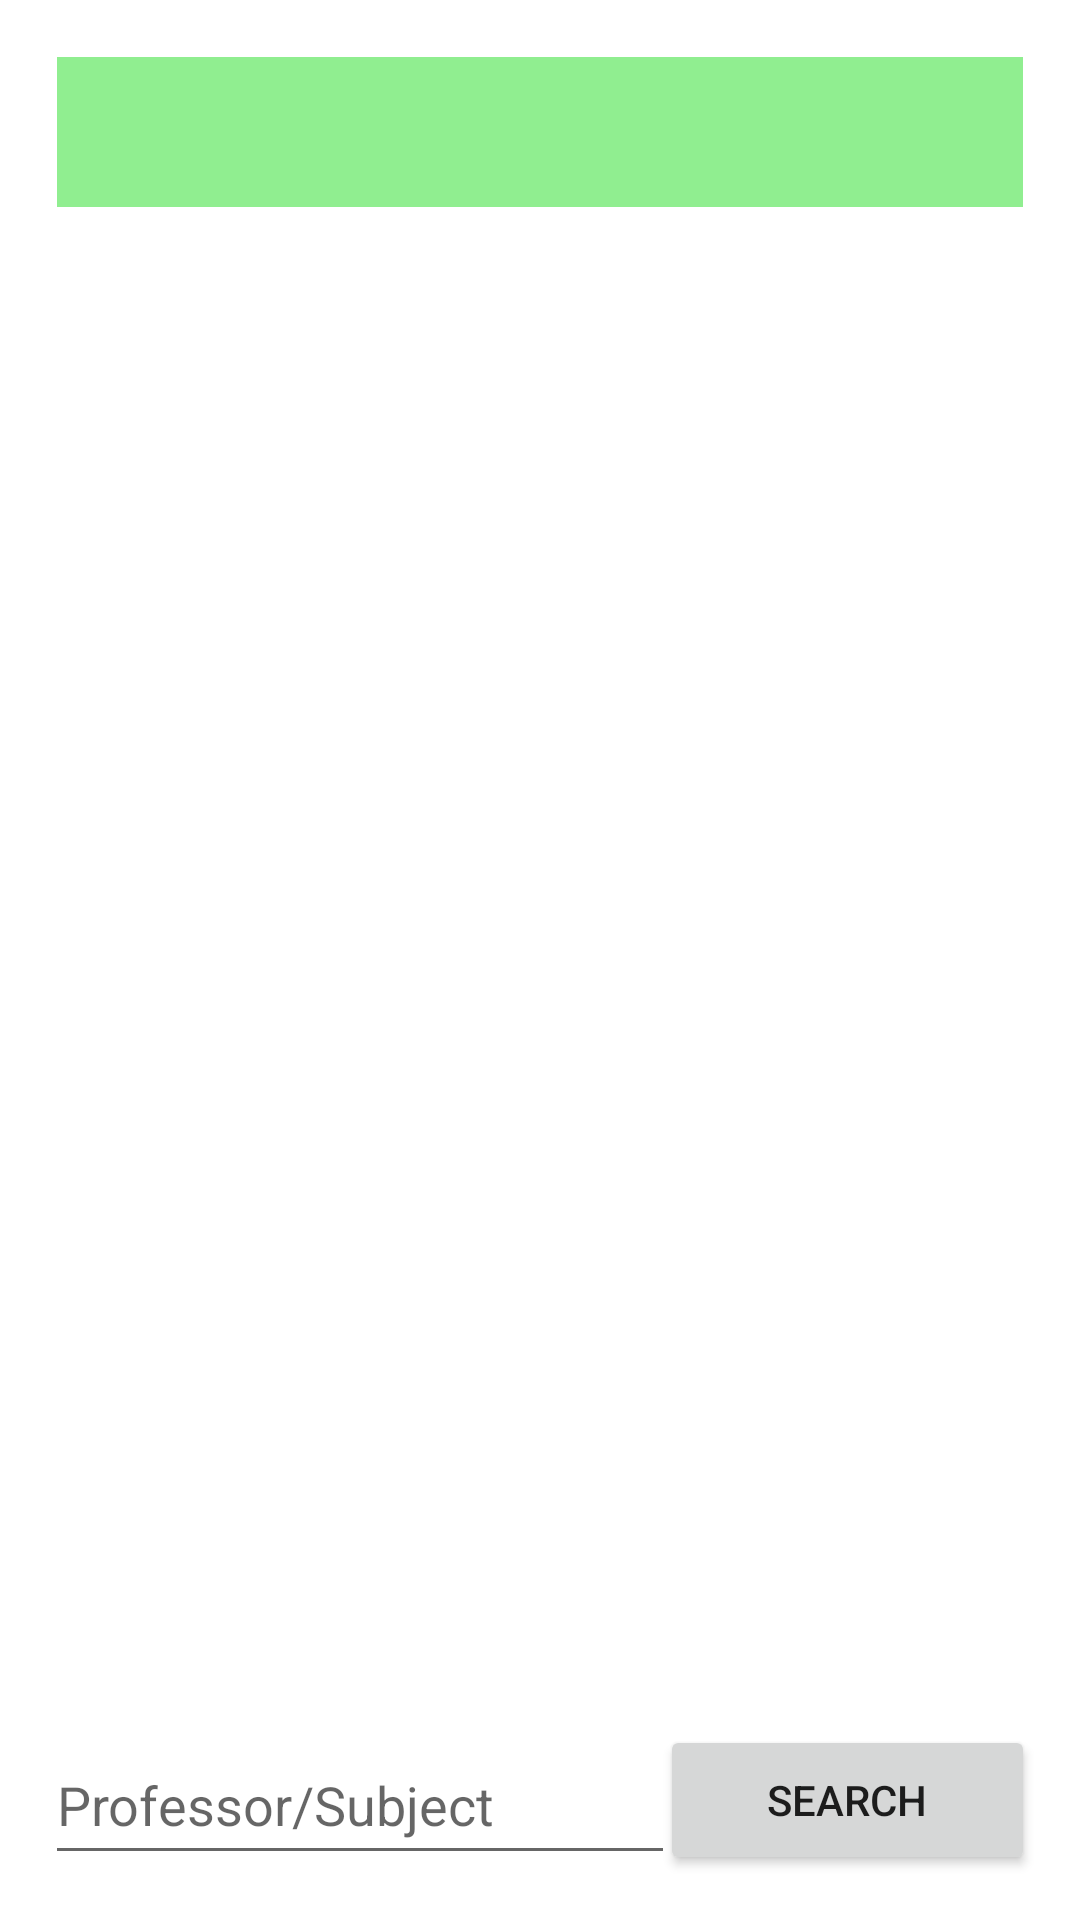

Write the Android layout XML for this screen, with the resource values it uses.
<!-- AndroidManifest.xml: application theme Theme.Rsrafprojekat2radovan_markovic_rn4719 -->
<!-- res/layout/fragment_school_schedule.xml -->
<?xml version="1.0" encoding="utf-8"?>
<androidx.constraintlayout.widget.ConstraintLayout xmlns:android="http://schemas.android.com/apk/res/android"
    xmlns:app="http://schemas.android.com/apk/res-auto"
    xmlns:tools="http://schemas.android.com/tools"
    android:layout_width="match_parent"
    android:layout_height="match_parent"
    android:paddingStart="15dp"
    android:paddingEnd="15dp"
    android:paddingTop="15dp"
    android:paddingBottom="15dp">

    <Spinner
        android:id="@+id/spinner1"
        android:background="@color/light_green"
        android:popupBackground="@color/light_green"
        android:layout_width="170dp"
        android:layout_height="50dp"
        android:layout_marginStart="4dp"
        android:layout_marginTop="4dp"
        app:layout_constraintStart_toStartOf="parent"
        app:layout_constraintTop_toTopOf="parent" />

    <Spinner
        android:background="@color/light_green"
        android:popupBackground="@color/light_green"
        android:id="@+id/spinner2"
        android:layout_width="170dp"
        android:layout_height="50dp"
        android:layout_marginTop="4dp"
        android:layout_marginEnd="4dp"
        app:layout_constraintEnd_toEndOf="parent"
        app:layout_constraintTop_toTopOf="parent" />

    <EditText
        android:id="@+id/professorAndSubjectInput"
        android:layout_width="210dp"
        android:layout_height="50dp"
        android:ems="10"
        android:inputType="textPersonName"
        android:hint="@string/profSub"
        app:layout_constraintBottom_toBottomOf="parent"
        app:layout_constraintStart_toStartOf="parent" />

    <Button
        android:id="@+id/filterButton"
        android:layout_width="125dp"
        android:layout_height="50dp"
        android:text="@string/search"
        app:layout_constraintBottom_toBottomOf="parent"
        app:layout_constraintEnd_toEndOf="parent" />

    <androidx.recyclerview.widget.RecyclerView
        android:id="@+id/schoolScheduleList"
        android:layout_width="match_parent"
        android:layout_height="515dp"
        app:layout_constraintBottom_toBottomOf="parent"
        app:layout_constraintEnd_toEndOf="parent"
        app:layout_constraintHorizontal_bias="0.463"
        app:layout_constraintStart_toStartOf="parent"
        app:layout_constraintTop_toTopOf="parent"
        app:layout_constraintVertical_bias="0.497" />

    <ProgressBar
        android:id="@+id/progressBar"
        style="?android:attr/progressBarStyle"
        android:layout_width="wrap_content"
        android:layout_height="wrap_content"
        app:layout_constraintBottom_toBottomOf="parent"
        app:layout_constraintEnd_toEndOf="parent"
        app:layout_constraintStart_toStartOf="parent"
        app:layout_constraintTop_toTopOf="parent"
        android:visibility="gone"/>

</androidx.constraintlayout.widget.ConstraintLayout>
<!-- resources referenced by this layout -->
<resources>
  <color name="light_green">#90EE90</color>
  <string name="profSub">Professor/Subject</string>
  <string name="search">Search</string>
  <style name="Theme.Rsrafprojekat2radovan_markovic_rn4719" parent="Theme.MaterialComponents.DayNight.NoActionBar">
          
          <item name="colorPrimary">@color/light_green</item>
          <item name="colorPrimaryVariant">@color/darker_green</item>
          <item name="colorOnPrimary">@color/white</item>
          
          <item name="colorSecondary">@color/teal_200</item>
          <item name="colorSecondaryVariant">@color/teal_700</item>
          <item name="colorOnSecondary">@color/black</item>
          
          <item name="android:statusBarColor" tools:targetApi="l">@color/light_green</item>
          
      </style>
  <color name="darker_green">#1AA33F</color>
  <color name="white">#FFFFFFFF</color>
  <color name="teal_200">#FF03DAC5</color>
  <color name="teal_700">#FF018786</color>
  <color name="black">#FF000000</color>
</resources>
